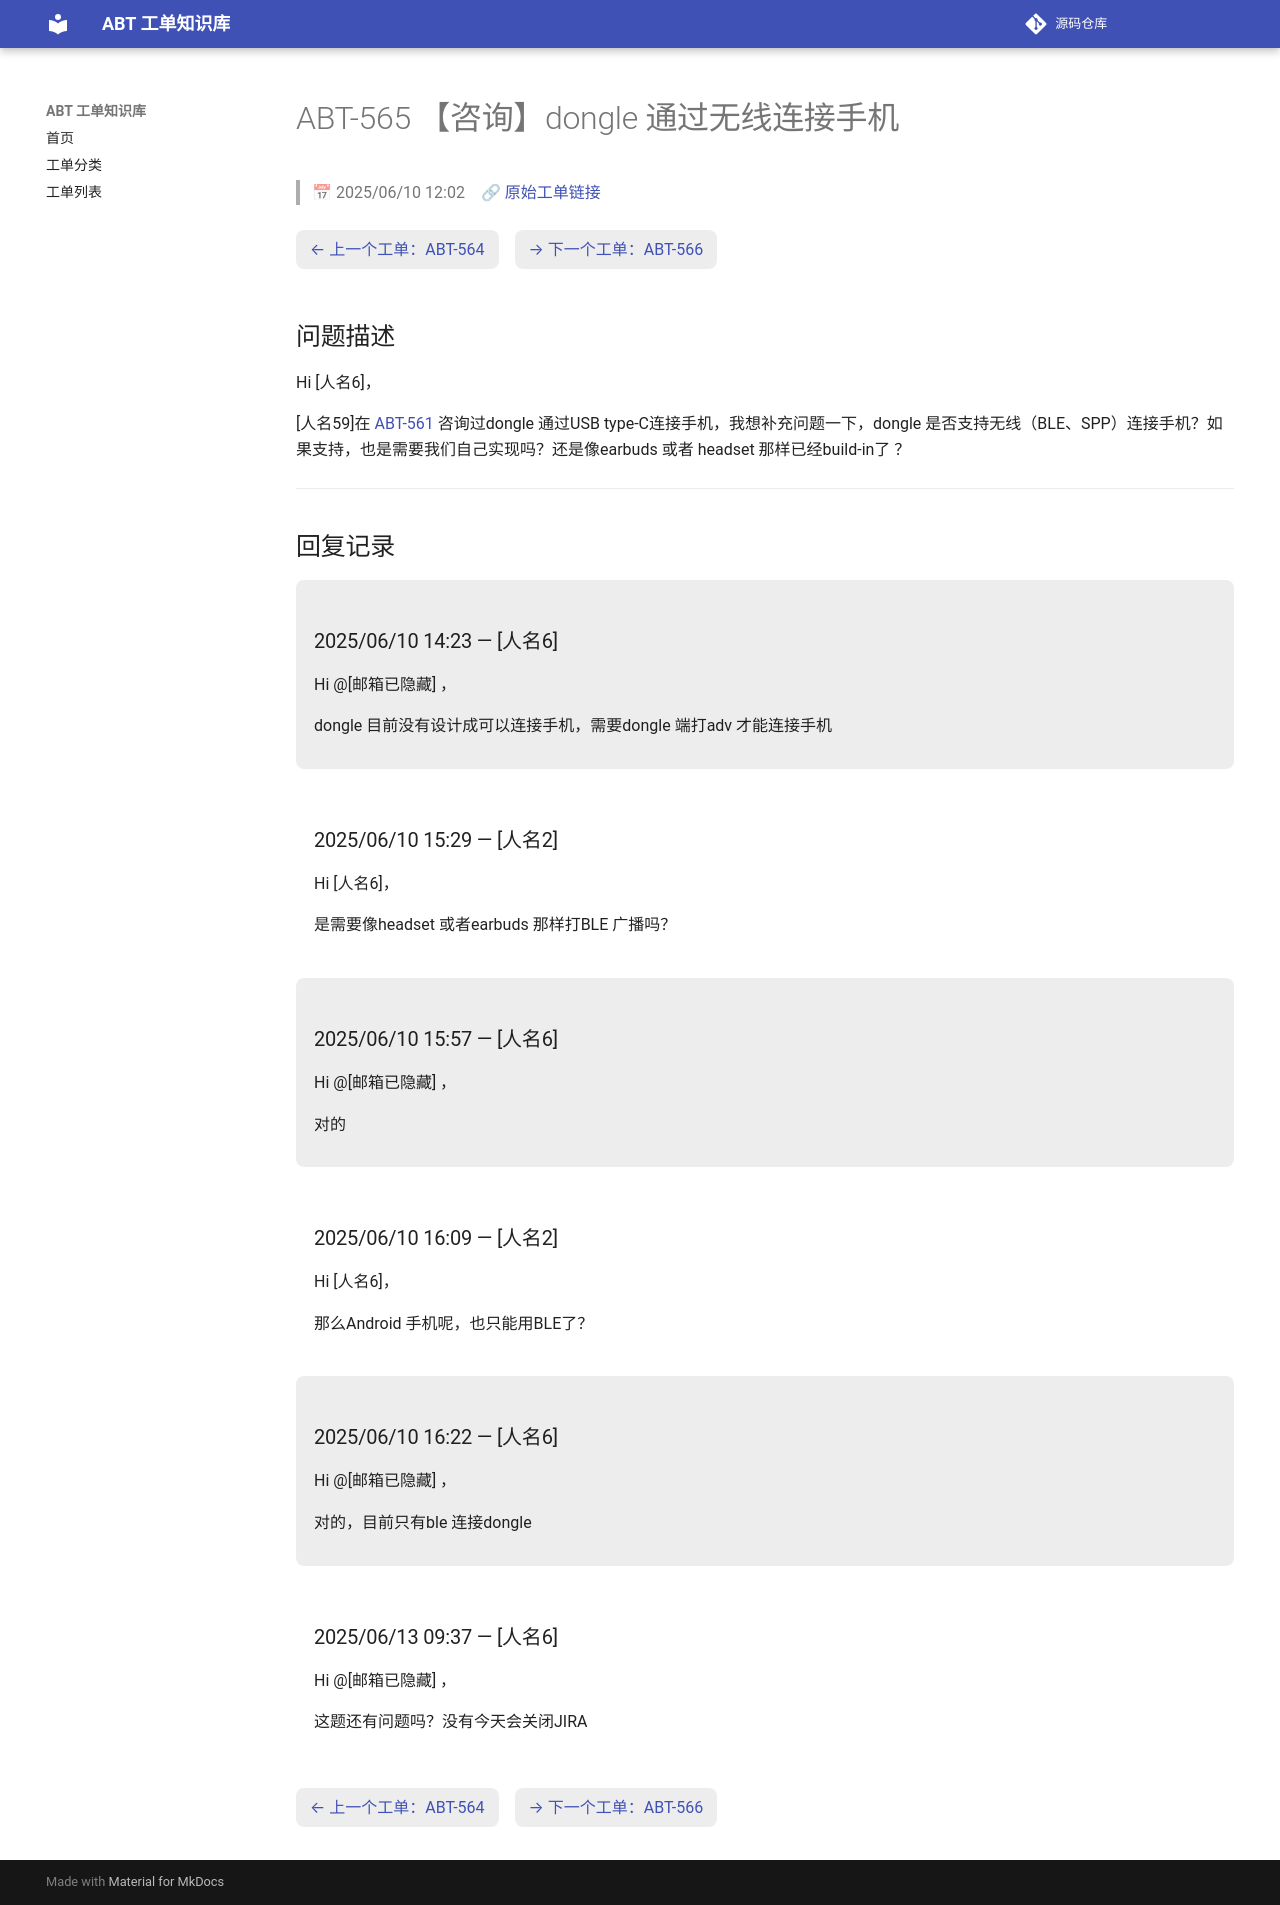

repository: luckycee/airoha-kb · page: tickets/ABT-565/index.html · generator: mkdocs

---
id: ABT-565
title: "【咨询】dongle 通过无线连接手机"
date: 2025/06/10 12:02
status: Closed
source: https://eservice.airoha.com.tw/servicedesk/customer/portal/1038/MIUIX1565-565
---

# ABT-565 【咨询】dongle 通过无线连接手机

> 📅 2025/06/10 12:02　🔗 [原始工单链接](https://eservice.airoha.com.tw/servicedesk/customer/portal/1038/MIUIX1565-565)

<div class="ticket-nav" markdown="1">

[← 上一个工单：ABT-564](ABT-564.md)　[→ 下一个工单：ABT-566](ABT-566.md)

</div>

## 问题描述

Hi [人名6]，

[人名59]在 [ABT-561](ABT-561.md) 咨询过dongle 通过USB type-C连接手机，我想补充问题一下，dongle 是否支持无线（BLE、SPP）连接手机？如果支持，也是需要我们自己实现吗？还是像earbuds 或者 headset 那样已经build-in了 ？

---

## 回复记录

<div class="reply odd" markdown="1">

### 2025/06/10 14:23 — [人名6]

Hi @[邮箱已隐藏] ，

dongle 目前没有设计成可以连接手机，需要dongle 端打adv 才能连接手机

</div>

<div class="reply even" markdown="1">

### 2025/06/10 15:29 — [人名2]

Hi [人名6]，



是需要像headset 或者earbuds 那样打BLE 广播吗？

</div>

<div class="reply odd" markdown="1">

### 2025/06/10 15:57 — [人名6]

Hi @[邮箱已隐藏] ，

对的

</div>

<div class="reply even" markdown="1">

### 2025/06/10 16:09 — [人名2]

Hi [人名6]，

那么Android 手机呢，也只能用BLE了？

</div>

<div class="reply odd" markdown="1">

### 2025/06/10 16:22 — [人名6]

Hi @[邮箱已隐藏] ，

对的，目前只有ble 连接dongle

</div>

<div class="reply even" markdown="1">

### 2025/06/13 09:37 — [人名6]

Hi @[邮箱已隐藏] ，

这题还有问题吗？没有今天会关闭JIRA

</div>

<div class="ticket-nav" markdown="1">

[← 上一个工单：ABT-564](ABT-564.md)　[→ 下一个工单：ABT-566](ABT-566.md)

</div>
